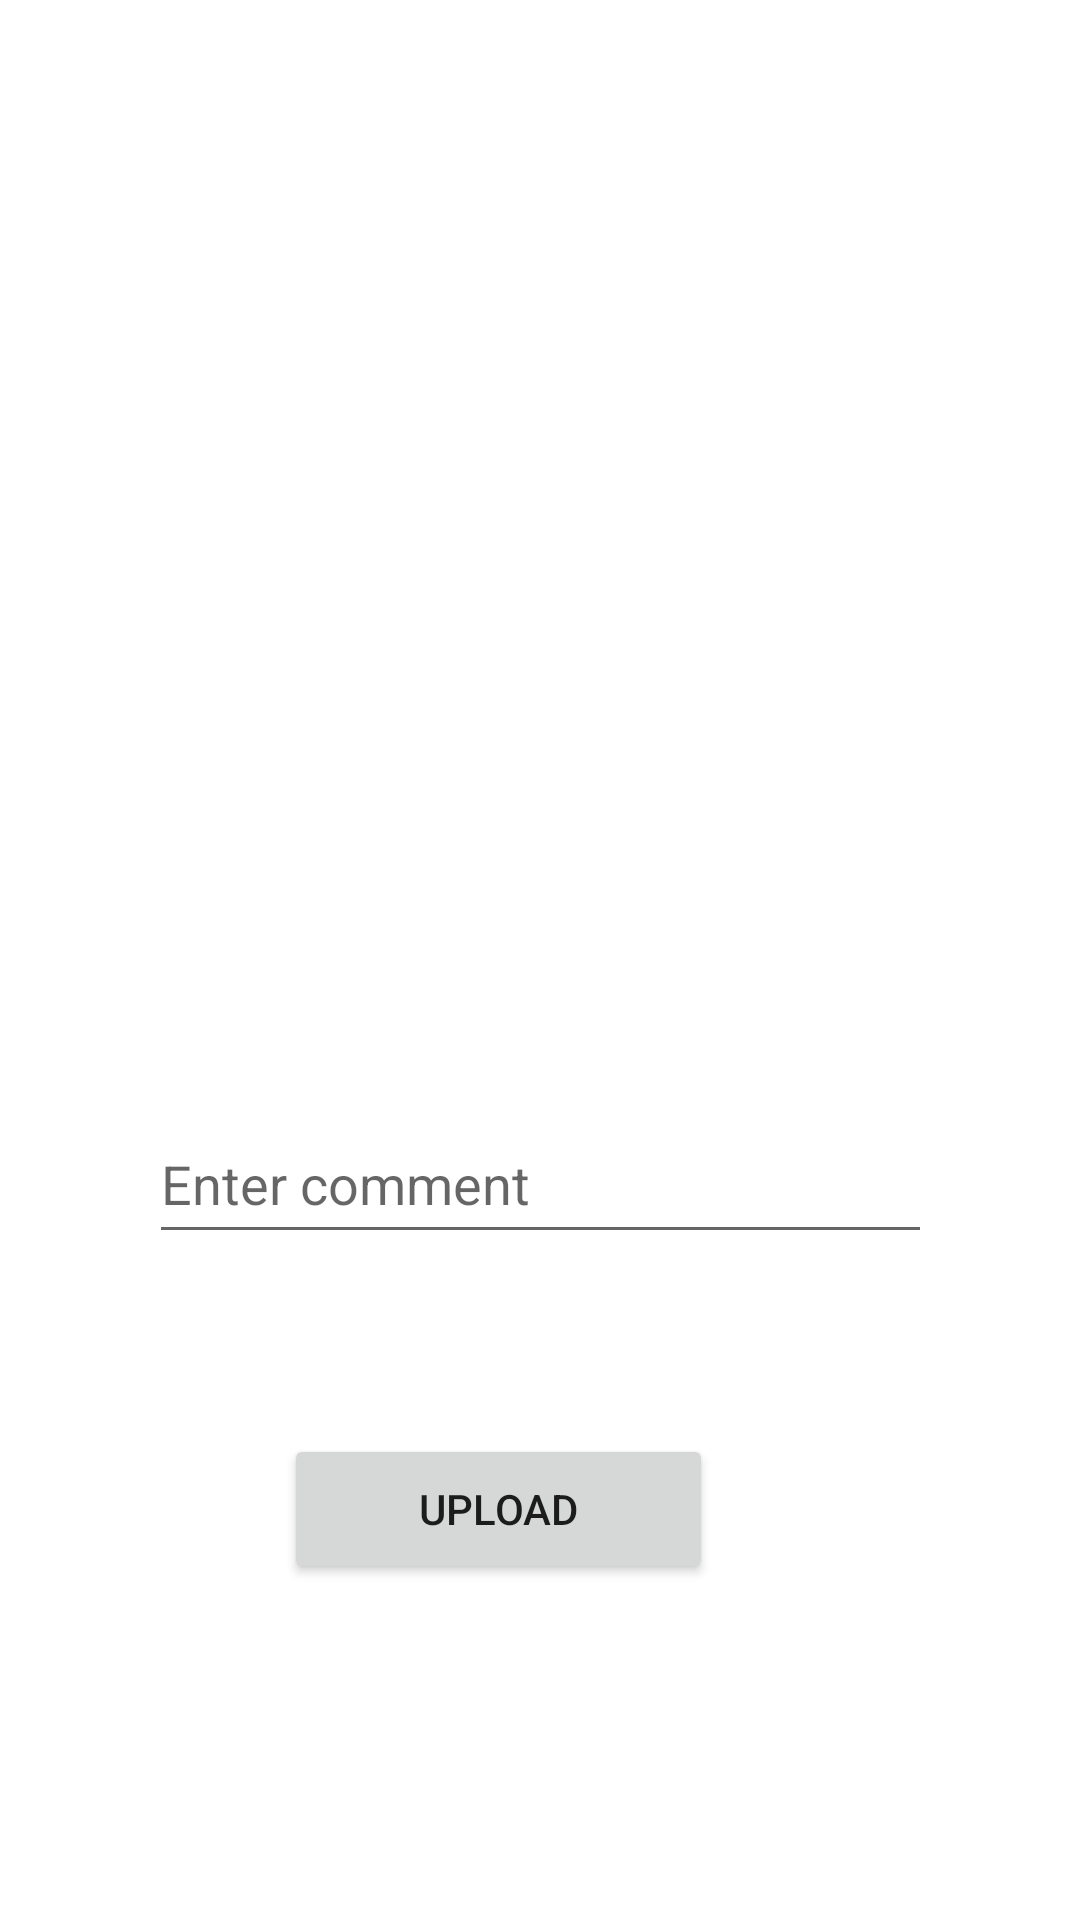

This screen was rendered from an Android layout file. Write that file and the resources it references.
<!-- AndroidManifest.xml: application theme Theme.KotlinInstagram -->
<!-- res/layout/activity_upload.xml -->
<?xml version="1.0" encoding="utf-8"?>
<androidx.constraintlayout.widget.ConstraintLayout xmlns:android="http://schemas.android.com/apk/res/android"
    xmlns:app="http://schemas.android.com/apk/res-auto"
    xmlns:tools="http://schemas.android.com/tools"
    android:layout_width="match_parent"
    android:layout_height="match_parent"
    tools:context=".view.UploadActivity">

    <EditText
        android:id="@+id/commentText"
        android:layout_width="261dp"
        android:layout_height="50dp"
        android:layout_marginBottom="60dp"
        android:ems="10"
        android:hint="Enter comment"
        android:inputType="textPersonName"
        app:layout_constraintBottom_toTopOf="@+id/button3"
        app:layout_constraintEnd_toEndOf="parent"
        app:layout_constraintStart_toStartOf="parent" />

    <Button
        android:id="@+id/button3"
        android:layout_width="143dp"
        android:layout_height="50dp"
        android:layout_marginBottom="112dp"
        android:onClick="upload"
        android:text="upload"
        app:layout_constraintBottom_toBottomOf="parent"
        app:layout_constraintEnd_toEndOf="parent"
        app:layout_constraintHorizontal_bias="0.436"
        app:layout_constraintStart_toStartOf="parent" />

    <ImageView
        android:id="@+id/imageView"
        android:layout_width="204dp"
        android:layout_height="179dp"
        android:layout_marginBottom="60dp"
        android:contentDescription="TODO"
        android:onClick="selectImage"
        app:layout_constraintBottom_toTopOf="@+id/commentText"
        app:layout_constraintEnd_toEndOf="parent"
        app:layout_constraintHorizontal_bias="0.497"
        app:layout_constraintStart_toStartOf="parent"
        android:src="@drawable/add"
        tools:ignore="SpeakableTextPresentCheck" />
</androidx.constraintlayout.widget.ConstraintLayout>
<!-- resources referenced by this layout -->
<resources>
  <style name="Theme.KotlinInstagram" parent="Theme.MaterialComponents.DayNight.DarkActionBar">
          
          <item name="colorPrimary">@color/purple_500</item>
          <item name="colorPrimaryVariant">@color/purple_700</item>
          <item name="colorOnPrimary">@color/white</item>
          
          <item name="colorSecondary">@color/teal_200</item>
          <item name="colorSecondaryVariant">@color/teal_700</item>
          <item name="colorOnSecondary">@color/black</item>
          
          <item name="android:statusBarColor" tools:targetApi="l">?attr/colorPrimaryVariant</item>
          
      </style>
  <!-- not gathered from this repository: default colours our renderer supplied (Android Studio template values) -->
  <color name="purple_500">#FF6200EE</color>
  <color name="purple_700">#FF3700B3</color>
  <color name="teal_200">#FF03DAC5</color>
  <color name="teal_700">#FF018786</color>
  <color name="black">#FF000000</color>
  <color name="white">#FFFFFFFF</color>
</resources>
